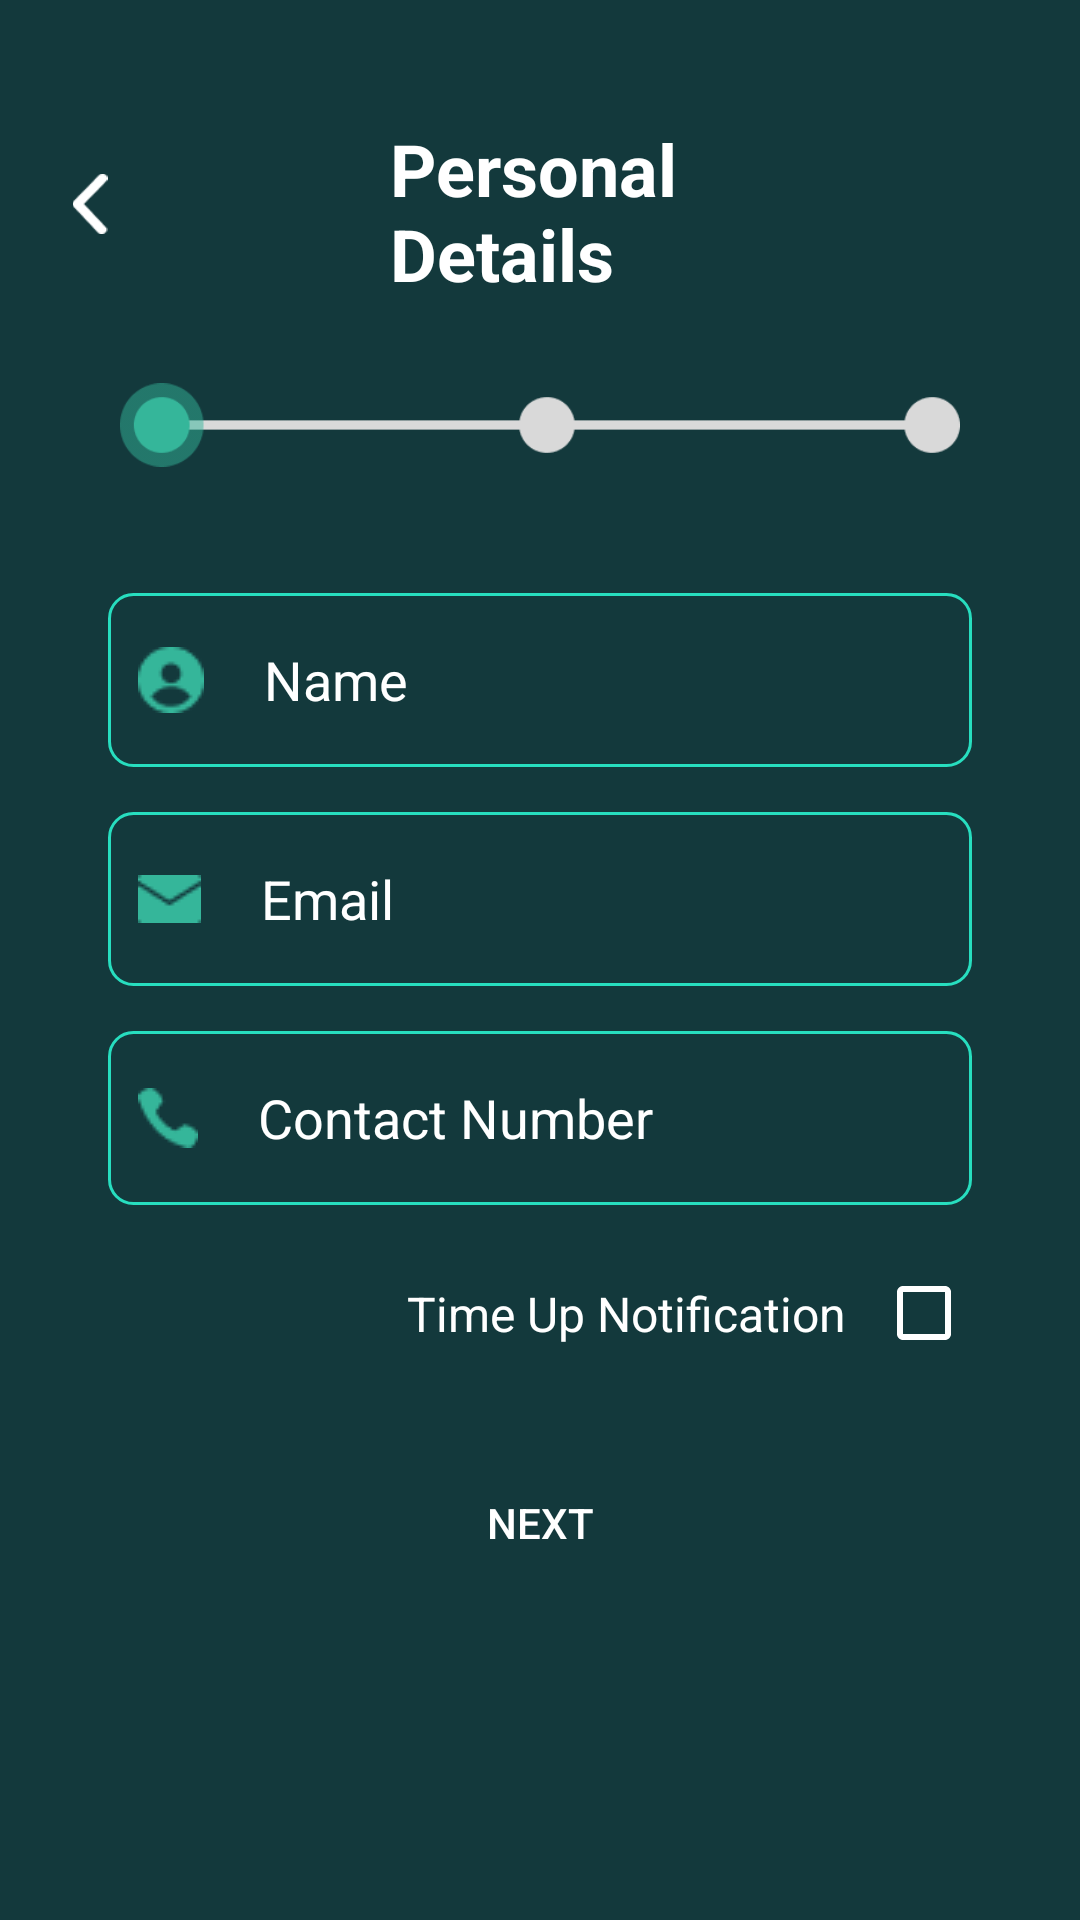

Layout XML and referenced resources for this Android screen:
<!-- AndroidManifest.xml: application theme Theme.ParkingManagement -->
<!-- res/layout/guestpersonaldetails.xml -->
<androidx.core.widget.NestedScrollView
    xmlns:android="http://schemas.android.com/apk/res/android"
    xmlns:app="http://schemas.android.com/apk/res-auto"
    xmlns:tools="http://schemas.android.com/tools"
    android:id="@+id/nestedscrollview"
    android:layout_width="match_parent"
    android:layout_height="match_parent"
    android:fillViewport="true"
    android:background="#13393C"
    tools:context=".Guestpersonaldetails">

    <androidx.constraintlayout.widget.ConstraintLayout
        android:layout_width="match_parent"
        android:layout_height="wrap_content">

    <ImageView
        android:id="@+id/smallImageView"
        android:layout_width="20dp"
        android:layout_height="20dp"
        android:layout_marginTop="30dp"
        android:layout_marginEnd="70dp"
        android:src="@drawable/upscaledarrow"
        app:layout_constraintBottom_toTopOf="@id/imageview1"
        app:layout_constraintEnd_toStartOf="@id/logoImageView"
        app:layout_constraintHorizontal_chainStyle="packed"
        app:layout_constraintStart_toStartOf="parent"
        app:layout_constraintTop_toTopOf="parent"
        app:layout_constraintVertical_chainStyle="packed" />

    
    <TextView
        android:id="@+id/logoImageView"
        android:layout_width="100dp"
        android:layout_height="wrap_content"
        android:layout_marginTop="40dp"
        android:text="Personal Details"
        android:textColor="@color/white"
        android:textSize="24dp"
        android:textStyle="bold"
        app:layout_constraintBottom_toTopOf="@id/imageview1"
        app:layout_constraintEnd_toEndOf="parent"
        app:layout_constraintStart_toStartOf="parent"
        app:layout_constraintTop_toTopOf="parent"
        app:layout_constraintVertical_chainStyle="packed" />

    
    <ImageView
        android:id="@+id/imageview1"
        android:layout_width="280dp"
        android:layout_height="wrap_content"
        android:layout_marginTop="5dp"
        android:src="@drawable/timedetailimg"
        app:layout_constraintEnd_toEndOf="parent"
        app:layout_constraintStart_toStartOf="parent"
        app:layout_constraintTop_toBottomOf="@id/logoImageView" />

    
    <EditText
        android:id="@+id/vehiclecompanyedittext"
        android:layout_width="0dp"
        android:layout_height="wrap_content"
        android:layout_marginTop="20dp"
        android:drawableStart="@drawable/username_symbol"
        android:hint="Name"
        android:textColor="#FDFCFC"
        android:textColorHint="#FFFFFF"
        android:background="@drawable/edittext_background2"
        app:layout_constraintEnd_toEndOf="parent"
        android:drawablePadding="20dp"
        app:layout_constraintStart_toStartOf="parent"
        app:layout_constraintTop_toBottomOf="@id/imageview1"
        app:layout_constraintWidth_percent="0.8"
        android:paddingStart="10dp"/>

    
    <FrameLayout
        android:id="@+id/passwordFieldContainer"
        android:layout_width="0dp"
        android:layout_height="wrap_content"
        app:layout_constraintEnd_toEndOf="parent"
        app:layout_constraintStart_toStartOf="parent"
        app:layout_constraintTop_toBottomOf="@id/vehiclecompanyedittext"
        app:layout_constraintWidth_percent="0.8"/>

    
    <EditText
        android:id="@+id/yearEditText"
        android:layout_width="0dp"
        android:layout_height="wrap_content"
        android:layout_marginTop="15dp"
        android:drawableStart="@drawable/signup_email_symbol"
        android:hint="Email"
        android:drawablePadding="20dp"
        android:inputType="textEmailAddress"
        android:textColor="#FDFCFC"
        android:textColorHint="#FFFFFF"
        android:background="@drawable/edittext_background2"
        app:layout_constraintEnd_toEndOf="parent"
        app:layout_constraintStart_toStartOf="parent"
        app:layout_constraintTop_toBottomOf="@id/passwordFieldContainer"
        app:layout_constraintWidth_percent="0.8"
        android:paddingStart="10dp"/>

    
    <EditText
        android:id="@+id/licenseedittext"
        android:layout_width="0dp"
        android:layout_height="wrap_content"
        android:layout_marginTop="15dp"
        android:drawableStart="@drawable/signup_phonesymbol"
        android:hint="Contact Number"
        android:inputType="phone"
        android:drawablePadding="20dp"
        android:textColor="#FDFCFC"
        android:textColorHint="#FFFFFF"
        android:background="@drawable/edittext_background2"
        app:layout_constraintEnd_toEndOf="parent"
        app:layout_constraintStart_toStartOf="parent"
        app:layout_constraintTop_toBottomOf="@id/yearEditText"
        app:layout_constraintWidth_percent="0.8"
        android:paddingStart="10dp"/>

    
    <androidx.constraintlayout.widget.ConstraintLayout
        android:id="@+id/checkboxcontainer"
        android:layout_width="0dp"
        android:layout_height="wrap_content"
        android:layout_marginTop="20dp"
        app:layout_constraintEnd_toEndOf="parent"
        app:layout_constraintStart_toStartOf="parent"
        app:layout_constraintTop_toBottomOf="@id/licenseedittext"
        app:layout_constraintWidth_percent="0.8">

        <TextView
            android:id="@+id/notificationTextView"
            android:layout_width="wrap_content"
            android:layout_height="wrap_content"
            android:layout_marginEnd="10dp"
            android:text="Time Up Notification"
            android:textColor="#FFFFFF"
            android:textSize="16sp"
            app:layout_constraintBottom_toBottomOf="parent"
            app:layout_constraintEnd_toStartOf="@+id/timeUpCheckbox"
            app:layout_constraintTop_toTopOf="parent" />

        <CheckBox
            android:id="@+id/timeUpCheckbox"
            android:layout_width="wrap_content"
            android:layout_height="wrap_content"
            android:buttonTint="#FFFFFF"
            android:shadowColor="#FFFFFF"
            android:textColor="#FFFFFF"
            android:textColorHighlight="#FFFFFF"
            android:textColorHint="#FFFFFF"
            app:layout_constraintBottom_toBottomOf="parent"
            app:layout_constraintEnd_toEndOf="parent"
            app:layout_constraintTop_toTopOf="parent"
            app:layout_constraintVertical_bias="0.0" />
    </androidx.constraintlayout.widget.ConstraintLayout>

    
    <Button
        android:id="@+id/nextbutton"
        android:layout_width="0dp"
        android:layout_height="wrap_content"
        android:layout_marginTop="30dp"
        android:background="@drawable/signup_nextbutton"
        android:text="Next"
        android:textColor="@color/white"
        app:layout_constraintEnd_toEndOf="parent"
        app:layout_constraintStart_toStartOf="parent"
        app:layout_constraintTop_toBottomOf="@id/checkboxcontainer"
        app:layout_constraintWidth_percent="0.8" />






</androidx.constraintlayout.widget.ConstraintLayout>

    </androidx.core.widget.NestedScrollView>
<!-- resources referenced by this layout -->
<resources>
  <color name="white">#FFFFFFFF</color>
  <!-- drawable edittext_background2 (drawable) -->
  <shape xmlns:android="http://schemas.android.com/apk/res/android"
      android:shape="rectangle">
      <solid android:color="#00000000" /> 
      <stroke
          android:width="1dp"
          android:color="#27DEBF" /> 
      <corners android:radius="8dp" /> 
      <size android:height="58dp" /> 
  </shape>
  <!-- drawable signup_email_symbol: png bitmap (drawable, 406 bytes) -->
  <!-- drawable signup_phonesymbol: png bitmap (drawable, 505 bytes) -->
  <!-- drawable timedetailimg: png bitmap (drawable, 3182 bytes) -->
  <!-- drawable upscaledarrow: png bitmap (drawable, 394 bytes) -->
  <!-- drawable username_symbol: png bitmap (drawable, 660 bytes) -->
  <style name="Theme.ParkingManagement" parent="android:Theme.Material.Light.NoActionBar">
      <item name="colorPrimary">@color/coloraccent</item>
  
      </style>
</resources>
